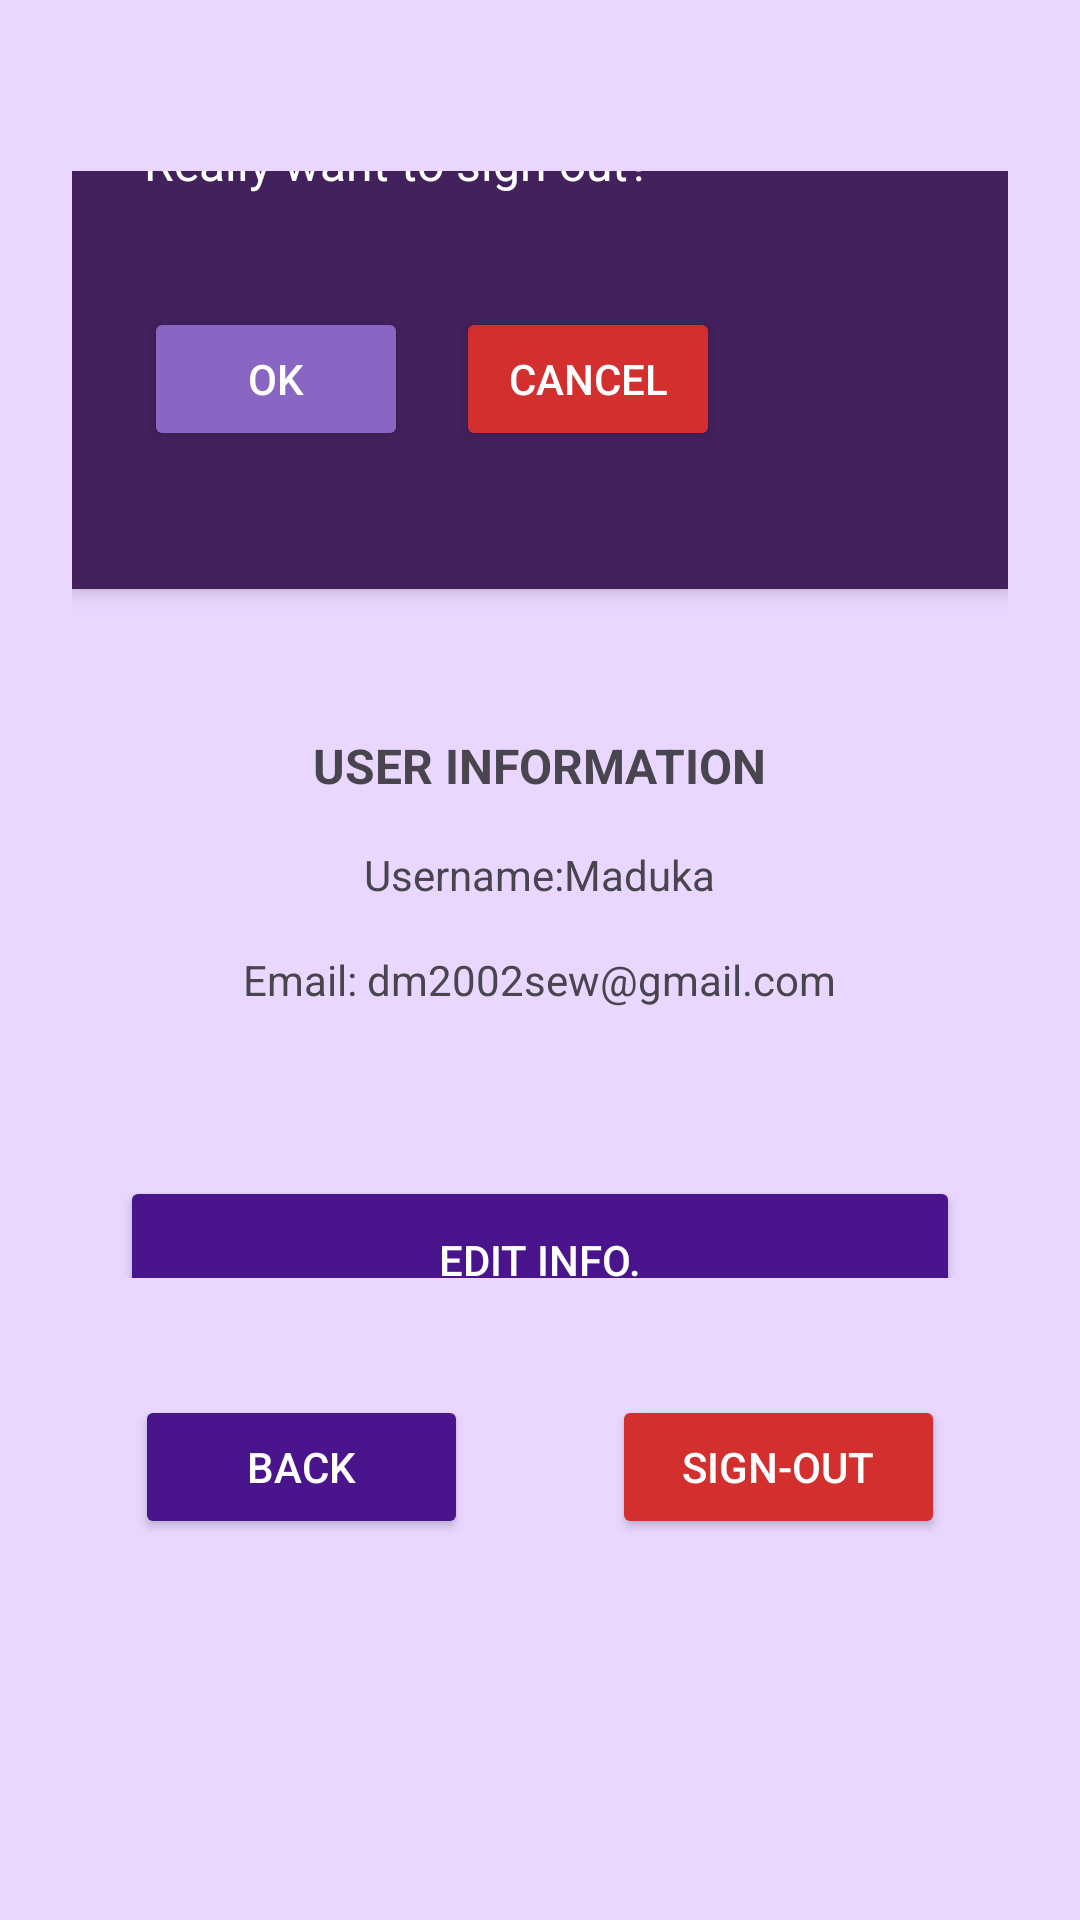

This screen was rendered from an Android layout file. Write that file and the resources it references.
<!-- AndroidManifest.xml: application theme Theme.Material3.Light.NoActionBar -->
<!-- res/layout/activity_sign_out_dialog.xml -->
<?xml version="1.0" encoding="utf-8"?>
<RelativeLayout
    xmlns:android="http://schemas.android.com/apk/res/android"
    android:layout_width="match_parent"
    android:layout_height="match_parent"
    android:padding="24dp"
    android:background="#E9D7FF">

    

    
    <LinearLayout
        android:id="@+id/content_layout"
        android:layout_width="387dp"
        android:layout_height="484dp"
        android:layout_above="@id/buttons_layout"
        android:layout_alignParentTop="true"
        android:layout_marginTop="33dp"
        android:layout_marginBottom="5dp"
        android:gravity="center"
        android:orientation="vertical">


        <LinearLayout
            android:layout_width="312dp"
            android:layout_height="177dp"
            android:layout_gravity="center"
            android:layout_margin="16dp"
            android:layout_marginTop="16dp"
            android:layout_marginBottom="24dp"
            android:background="#42215C"
            android:elevation="4dp"
            android:orientation="vertical"
            android:padding="24dp">

            <TextView
                android:layout_width="281dp"
                android:layout_height="35dp"
                android:layout_marginBottom="24dp"
                android:text="Really want to sign out?"
                android:textAlignment="textStart"
                android:textColor="#FFFFFF"
                android:textSize="16sp" />

            <LinearLayout
                android:layout_width="wrap_content"
                android:layout_height="wrap_content"
                android:orientation="horizontal">

                <Button
                    android:id="@+id/ok_button"
                    android:layout_width="wrap_content"
                    android:layout_height="wrap_content"
                    android:layout_marginEnd="16dp"
                    android:backgroundTint="#8966C3"
                    android:text="OK"
                    android:textColor="#FFFFFF" />

                <Button
                    android:id="@+id/cancel_button"
                    android:layout_width="wrap_content"
                    android:layout_height="match_parent"
                    android:backgroundTint="#D32F2F"
                    android:text="Cancel"
                    android:textColor="#FFFFFF" />
            </LinearLayout>
        </LinearLayout>


        <TextView
            android:layout_width="wrap_content"
            android:layout_height="wrap_content"
            android:layout_marginTop="32dp"
            android:layout_marginBottom="16dp"
            android:text="USER INFORMATION"
            android:textSize="16sp"
            android:textStyle="bold" />

        <TextView
            android:layout_width="wrap_content"
            android:layout_height="wrap_content"
            android:layout_marginBottom="8dp"
            android:text="Username:Maduka"
            android:textSize="14sp" />

        <TextView
            android:layout_width="wrap_content"
            android:layout_height="wrap_content"
            android:layout_marginTop="8dp"
            android:layout_marginBottom="24dp"
            android:text="Email: dm2002sew@gmail.com"
            android:textSize="14sp" />

        <Button
            android:id="@+id/edit_info_button"
            android:layout_width="280dp"
            android:layout_height="56dp"
            android:layout_marginTop="32dp"
            android:layout_marginBottom="32dp"
            android:backgroundTint="#4A148C"
            android:text="Edit Info."
            android:textColor="#FFFFFF" />

    </LinearLayout>

    <LinearLayout
        android:id="@+id/buttons_layout"
        android:layout_width="384dp"
        android:layout_height="92dp"
        android:layout_alignParentBottom="true"
        android:layout_marginBottom="93dp"
        android:gravity="center"
        android:orientation="vertical">

        <LinearLayout
            android:layout_width="wrap_content"
            android:layout_height="wrap_content"
            android:layout_marginBottom="24dp"
            android:orientation="horizontal">

        </LinearLayout>

        <LinearLayout
            android:layout_width="match_parent"
            android:layout_height="wrap_content"
            android:gravity="center"
            android:orientation="horizontal">

            <Button
                android:id="@+id/back_button"
                android:layout_width="111dp"
                android:layout_height="wrap_content"
                android:layout_marginEnd="48dp"
                android:backgroundTint="#4A148C"
                android:text="Back"
                android:textColor="#FFFFFF" />

            <Button
                android:id="@+id/sign_out_button"
                android:layout_width="111dp"
                android:layout_height="wrap_content"
                android:backgroundTint="#D32F2F"
                android:text="Sign-Out"
                android:textColor="#FFFFFF" />
        </LinearLayout>

    </LinearLayout>

</RelativeLayout>
<!-- resources referenced by this layout -->
<resources>

</resources>
